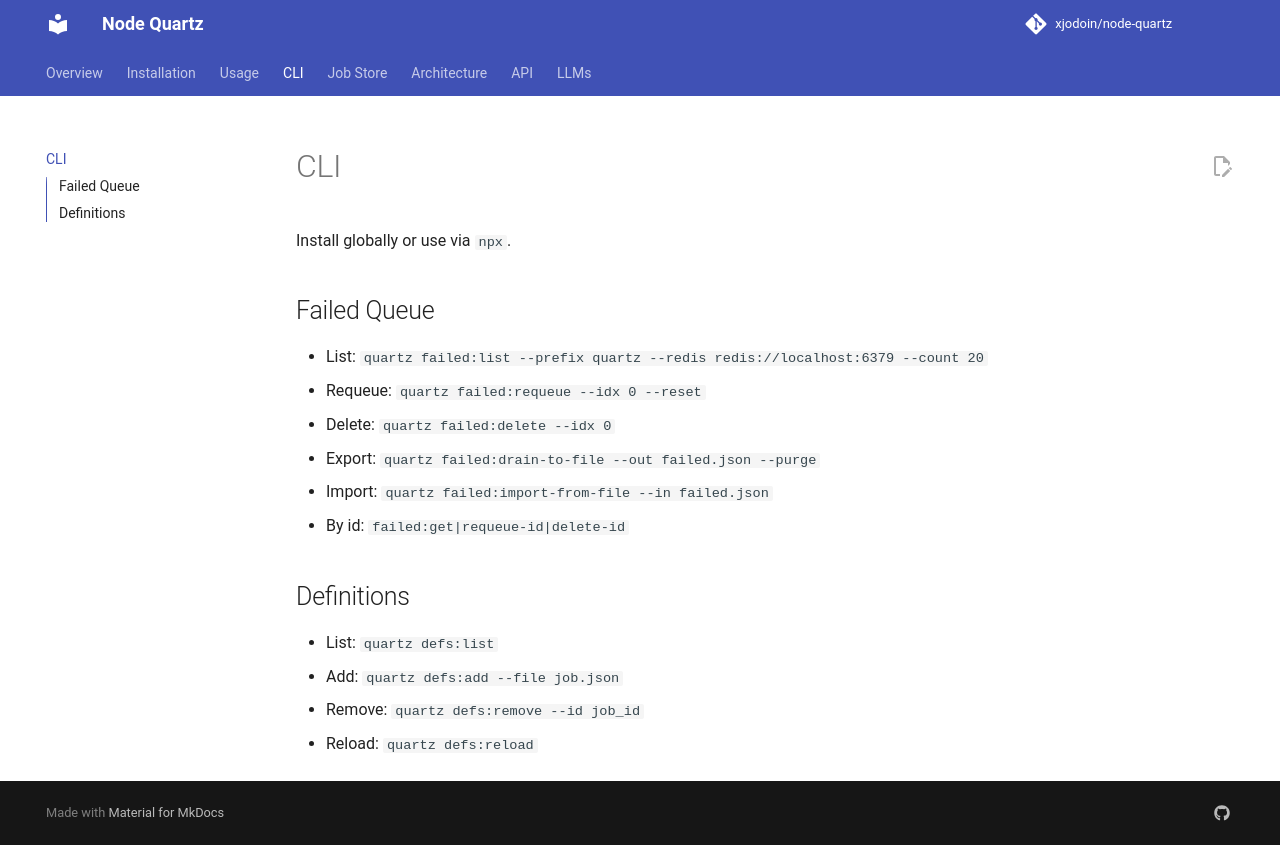

repository: xjodoin/node-quartz · page: cli/index.html · generator: mkdocs

# CLI

Install globally or use via `npx`.

## Failed Queue
- List: `quartz failed:list --prefix quartz --redis redis://localhost:6379 --count 20`
- Requeue: `quartz failed:requeue --idx 0 --reset`
- Delete: `quartz failed:delete --idx 0`
- Export: `quartz failed:drain-to-file --out failed.json --purge`
- Import: `quartz failed:import-from-file --in failed.json`
- By id: `failed:get|requeue-id|delete-id`

## Definitions
- List: `quartz defs:list`
- Add: `quartz defs:add --file job.json`
- Remove: `quartz defs:remove --id job_id`
- Reload: `quartz defs:reload`
